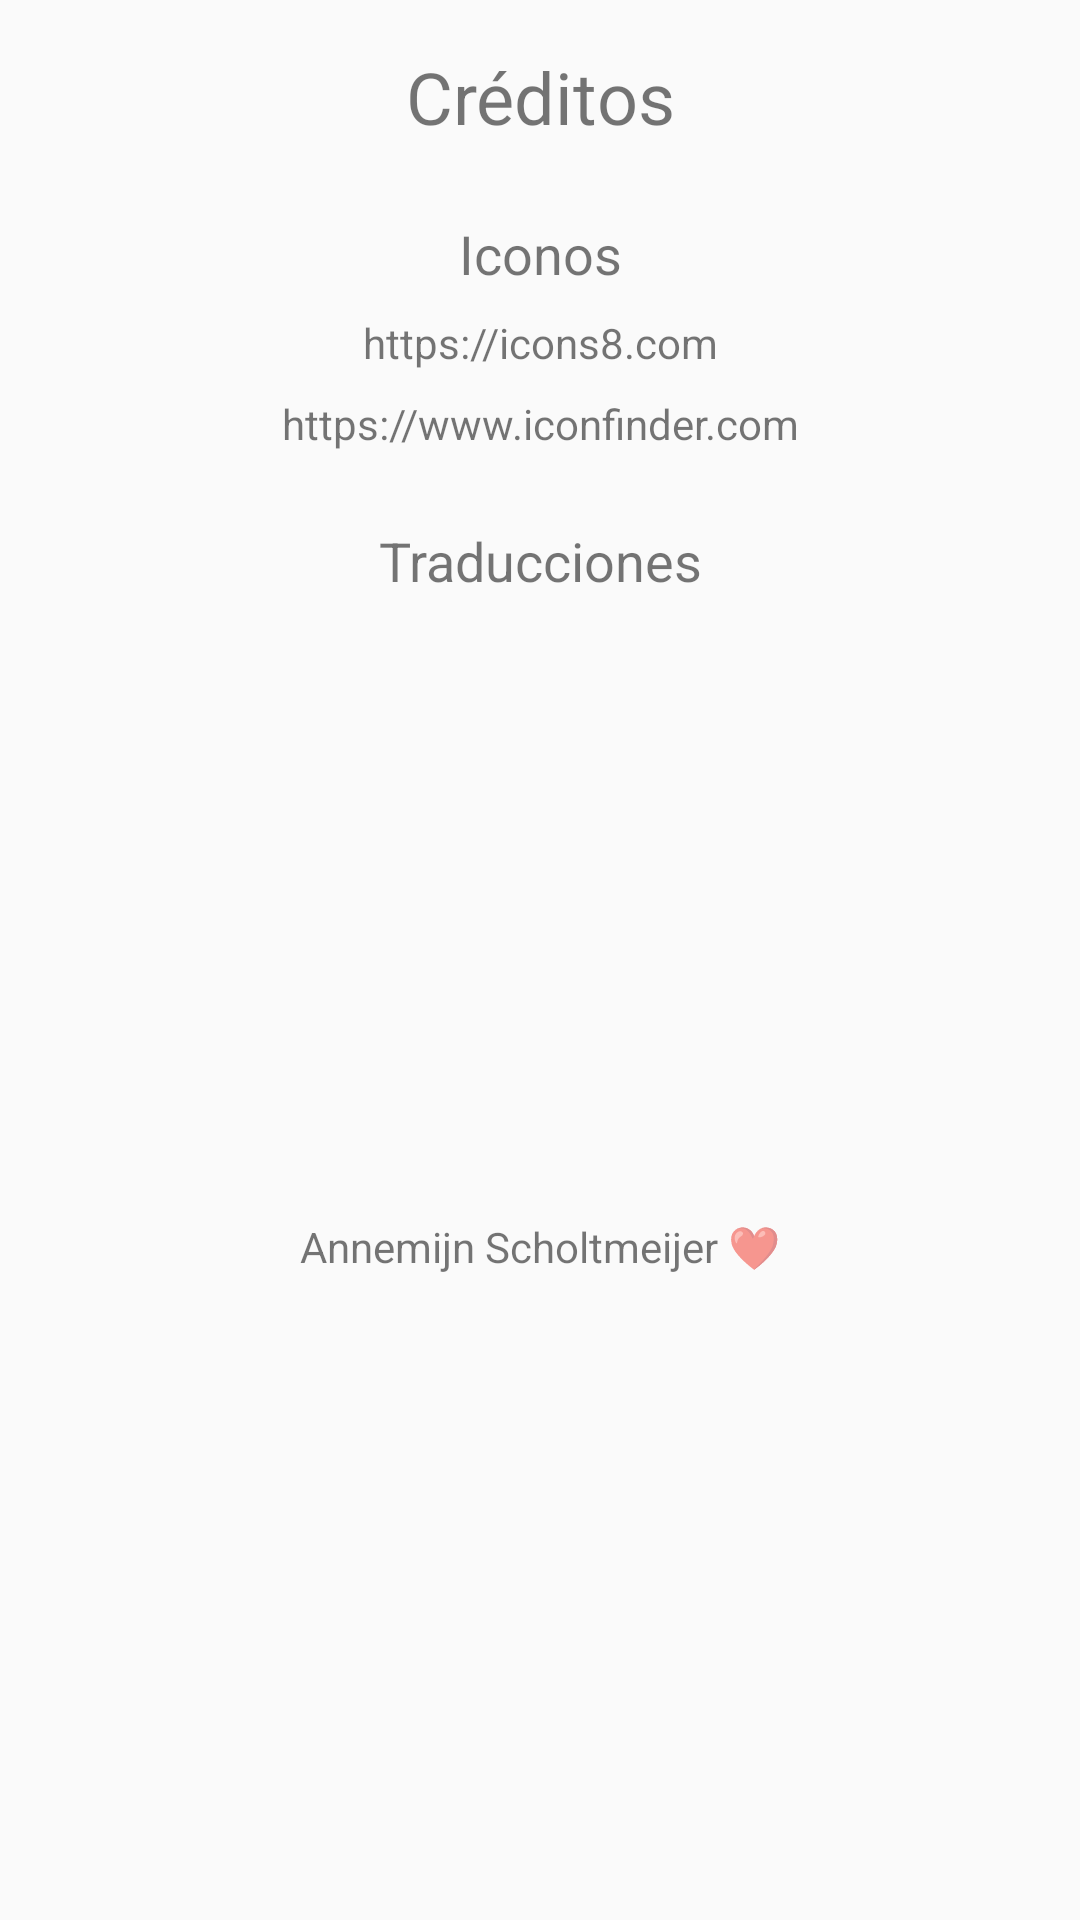

Reconstruct the res/layout file that produces this screen, plus the resources it refers to.
<!-- AndroidManifest.xml: application theme FullScreen -->
<!-- res/layout/ad_credits.xml -->
<?xml version="1.0" encoding="utf-8"?>
<android.support.constraint.ConstraintLayout xmlns:android="http://schemas.android.com/apk/res/android"
    xmlns:app="http://schemas.android.com/apk/res-auto"
    xmlns:tools="http://schemas.android.com/tools"
    android:layout_width="match_parent"
    android:layout_height="wrap_content">

    <TextView
        android:id="@+id/textView"
        android:layout_width="0dp"
        android:layout_height="wrap_content"
        android:layout_marginLeft="8dp"
        android:layout_marginRight="8dp"
        android:layout_marginTop="16dp"
        android:text="@string/credits"
        android:textAlignment="center"
        android:textSize="24sp"
        app:layout_constraintHorizontal_bias="0.0"
        app:layout_constraintLeft_toLeftOf="parent"
        app:layout_constraintRight_toRightOf="parent"
        app:layout_constraintTop_toTopOf="parent" />

    <TextView
        android:id="@+id/textView6"
        android:layout_width="0dp"
        android:layout_height="wrap_content"
        android:layout_marginLeft="8dp"
        android:layout_marginRight="8dp"
        android:layout_marginTop="24dp"
        android:text="@string/icons"
        android:textAlignment="center"
        android:textSize="18sp"
        app:layout_constraintLeft_toLeftOf="parent"
        app:layout_constraintRight_toRightOf="parent"
        app:layout_constraintTop_toBottomOf="@+id/textView" />

    <TextView
        android:id="@+id/textView4"
        android:layout_width="0dp"
        android:layout_height="wrap_content"
        android:layout_marginLeft="8dp"
        android:layout_marginRight="8dp"
        android:layout_marginTop="8dp"
        android:text="https://icons8.com"
        android:textAlignment="center"
        app:layout_constraintHorizontal_bias="0.0"
        app:layout_constraintLeft_toLeftOf="parent"
        app:layout_constraintRight_toRightOf="parent"
        app:layout_constraintTop_toBottomOf="@+id/textView6" />

    <TextView
        android:id="@+id/textView5"
        android:layout_width="0dp"
        android:layout_height="wrap_content"
        android:layout_marginLeft="8dp"
        android:layout_marginRight="8dp"
        android:layout_marginTop="8dp"
        android:text="https://www.iconfinder.com"
        android:textAlignment="center"
        app:layout_constraintLeft_toLeftOf="parent"
        app:layout_constraintRight_toRightOf="parent"
        app:layout_constraintTop_toBottomOf="@+id/textView4" />

    <TextView
        android:id="@+id/textView7"
        android:layout_width="0dp"
        android:layout_height="wrap_content"
        android:layout_marginLeft="8dp"
        android:layout_marginRight="8dp"
        android:layout_marginTop="24dp"
        android:text="@string/translations"
        android:textAlignment="center"
        android:textSize="18sp"
        app:layout_constraintLeft_toLeftOf="parent"
        app:layout_constraintRight_toRightOf="parent"
        app:layout_constraintTop_toBottomOf="@+id/textView5" />

    <TextView
        android:id="@+id/textView8"
        android:layout_width="0dp"
        android:layout_height="wrap_content"
        android:layout_marginLeft="8dp"
        android:layout_marginRight="8dp"
        android:layout_marginTop="8dp"
        android:text="Annemijn Scholtmeijer ❤"
        android:textAlignment="center"
        app:layout_constraintLeft_toLeftOf="parent"
        app:layout_constraintRight_toRightOf="parent"
        app:layout_constraintTop_toBottomOf="@+id/textView7"
        app:layout_constraintBottom_toBottomOf="parent"
        app:layout_constraintHorizontal_bias="0.0"
        android:layout_marginBottom="16dp" />

</android.support.constraint.ConstraintLayout>
<!-- resources referenced by this layout -->
<resources>
  <string name="credits">Créditos</string>
  <string name="icons">Iconos</string>
  <string name="translations">Traducciones</string>
  <style name="FullScreen" parent="Theme.AppCompat.Light.NoActionBar">
          
          <item name="colorPrimary">@color/colorPrimary</item>
          <item name="colorPrimaryDark">@color/colorPrimaryDark</item>
          <item name="colorAccent">@color/colorAccent</item>
          <item name="windowActionBar">false</item>
          <item name="windowNoTitle">true</item>
          <item name="android:title" />
  
          
  
      </style>
  <!-- not gathered from this repository: default colours our renderer supplied (Android Studio template values) -->
  <color name="colorPrimary">#FF6200EE</color>
  <color name="colorPrimaryDark">#FF3700B3</color>
  <color name="colorAccent">#FF03DAC5</color>
</resources>
